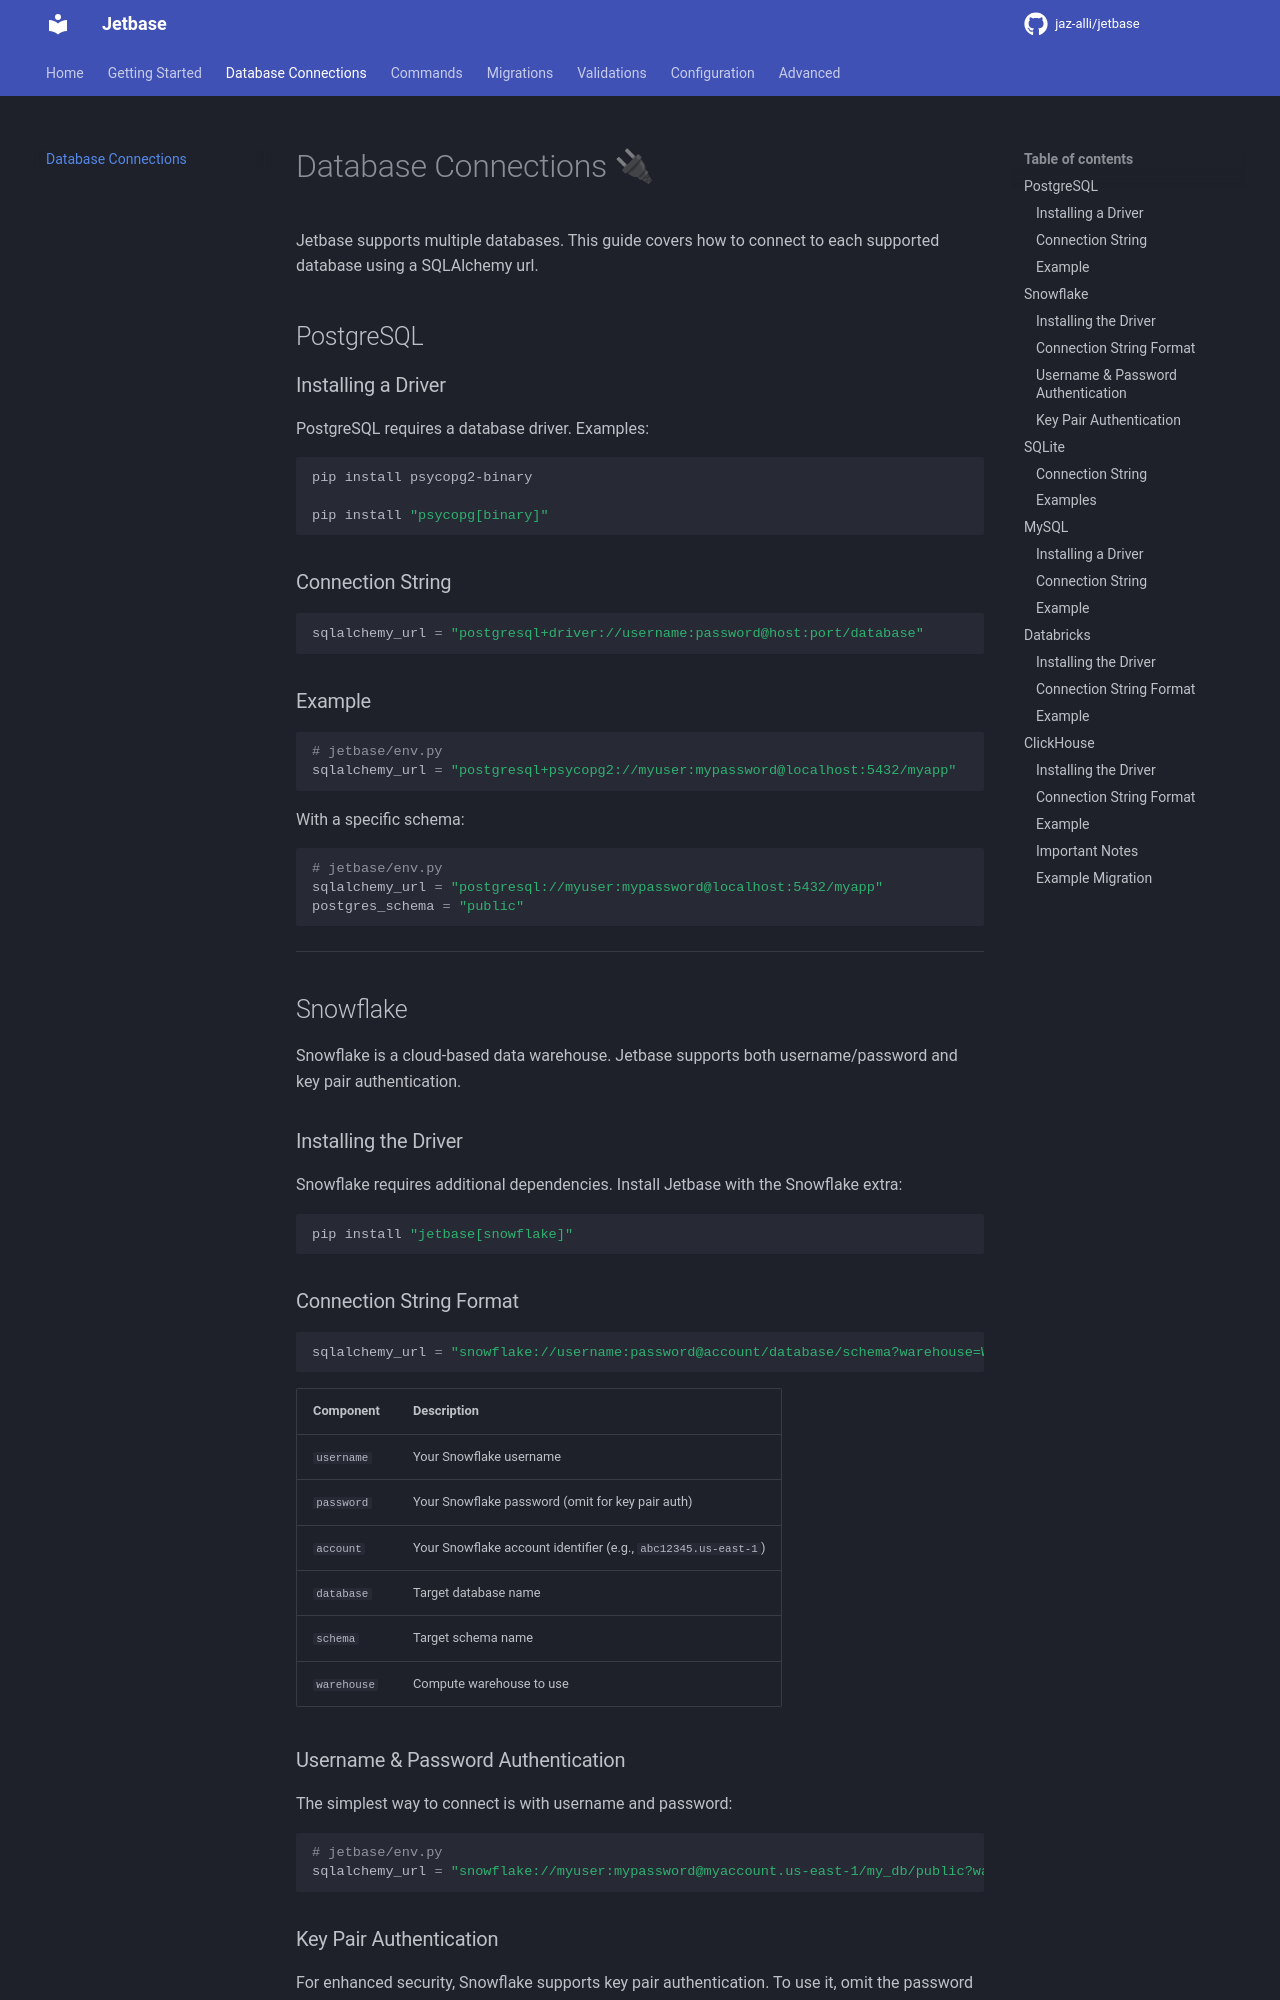

repository: jetbase-hq/jetbase · page: database-connections/index.html · generator: mkdocs

# Database Connections 🔌

Jetbase supports multiple databases. This guide covers how to connect to each supported database using a SQLAlchemy url.

## PostgreSQL

### Installing a Driver

PostgreSQL requires a database driver. Examples:

```bash
pip install psycopg2-binary

pip install "psycopg[binary]"
```

### Connection String

```python
sqlalchemy_url = "postgresql+driver://username:password@host:port/database"
```

### Example

```python
# jetbase/env.py
sqlalchemy_url = "postgresql+psycopg2://myuser:mypassword@localhost:5432/myapp"
```

With a specific schema:

```python
# jetbase/env.py
sqlalchemy_url = "postgresql://myuser:mypassword@localhost:5432/myapp"
postgres_schema = "public"
```

---

## Snowflake

Snowflake is a cloud-based data warehouse. Jetbase supports both username/password and key pair authentication.

### Installing the Driver

Snowflake requires additional dependencies. Install Jetbase with the Snowflake extra:

```bash
pip install "jetbase[snowflake]"
```

### Connection String Format

```python
sqlalchemy_url = "snowflake://username:password@account/database/schema?warehouse=WAREHOUSE_NAME"
```

| Component | Description |
|-----------|-------------|
| `username` | Your Snowflake username |
| `password` | Your Snowflake password (omit for key pair auth) |
| `account` | Your Snowflake account identifier (e.g., `abc12345.us-east-1`) |
| `database` | Target database name |
| `schema` | Target schema name |
| `warehouse` | Compute warehouse to use |

### Username & Password Authentication

The simplest way to connect is with username and password:

```python
# jetbase/env.py
sqlalchemy_url = "snowflake://myuser:mypassword@myaccount.us-east-1/my_db/public?warehouse=COMPUTE_WH"
```
